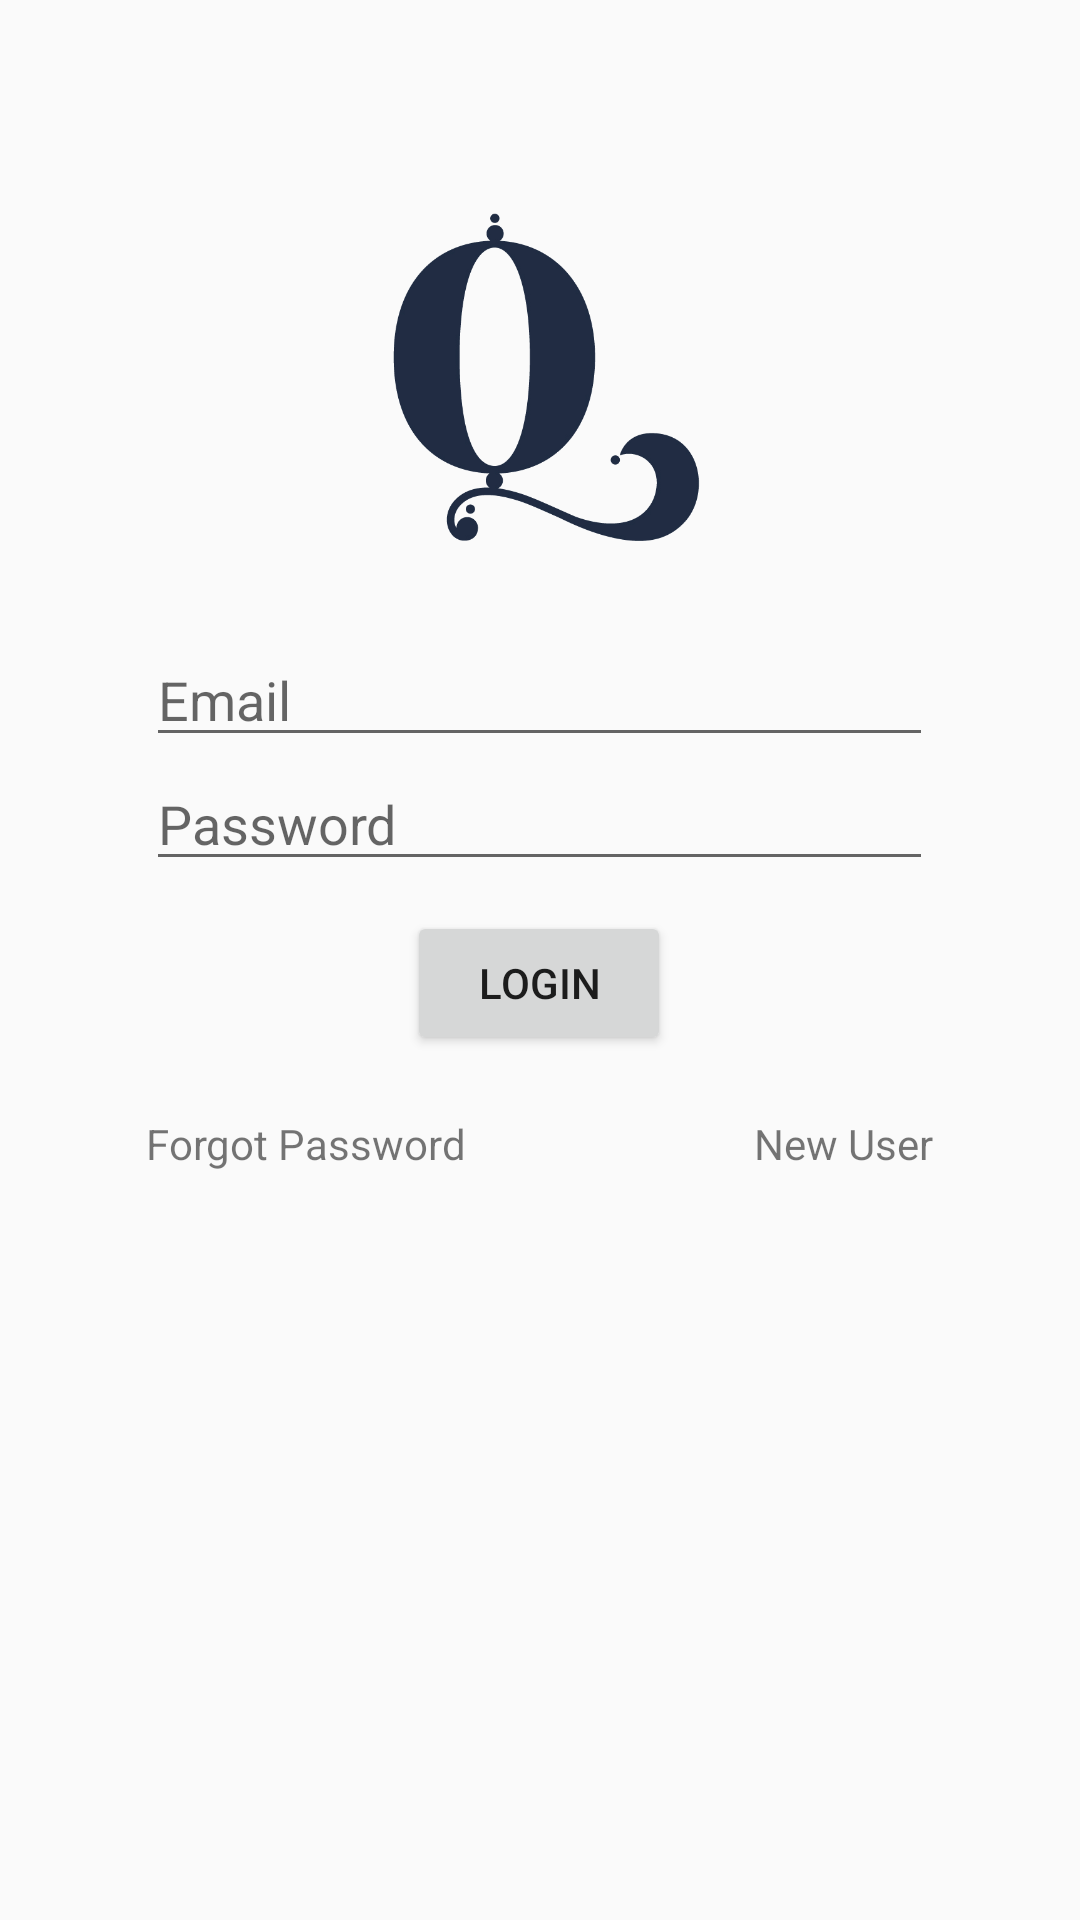

Layout XML and referenced resources for this Android screen:
<!-- AndroidManifest.xml: activity theme AppTheme -->
<!-- res/layout/activity_login.xml -->
<?xml version="1.0" encoding="utf-8"?>
<LinearLayout xmlns:android="http://schemas.android.com/apk/res/android"
    xmlns:tools="http://schemas.android.com/tools"
    android:layout_width="match_parent"
    android:layout_height="match_parent"
    android:paddingBottom="@dimen/activity_vertical_margin"
    android:paddingLeft="@dimen/activity_horizontal_margin"
    android:paddingRight="@dimen/activity_horizontal_margin"
    android:paddingTop="@dimen/activity_vertical_margin"
    android:orientation="vertical"
    tools:context=".activities.LoginActivity">

    <LinearLayout
        android:layout_width="match_parent"
        android:layout_height="wrap_content"
        android:gravity="center"
        android:layout_marginTop="50dp"
        >
          <ImageView
              android:layout_width="120dp"
              android:layout_height="120dp"
              android:src="@drawable/logo"
              />
    </LinearLayout>

    <LinearLayout
        android:layout_width="match_parent"
        android:layout_height="wrap_content"
        android:orientation="horizontal"
        android:layout_marginTop="25dp"
        android:layout_marginBottom="25dp">
            <LinearLayout
                android:layout_width="0dp"
                android:layout_weight="1"
                android:layout_height="wrap_content">

            </LinearLayout>
            <LinearLayout
                android:layout_width="0dp"
                android:layout_weight="8"
                android:layout_height="wrap_content"
                android:orientation="vertical"
                >
                <EditText
                    android:id="@+id/log_email"
                    android:layout_width="match_parent"
                    android:layout_height="wrap_content"
                    android:hint="@string/email"
                    android:singleLine="true"
                    />
                <EditText
                    android:id="@+id/log_pass"
                    android:layout_width="match_parent"
                    android:layout_height="wrap_content"
                    android:hint="@string/password"
                    android:inputType="textPassword"
                    android:singleLine="true"/>
                <Button
                    android:id="@+id/log_submit"
                    android:layout_width="wrap_content"
                    android:layout_height="wrap_content"
                    android:text="@string/login_button"
                    android:layout_gravity="center"
                    android:layout_marginTop="10dp"/>

                <LinearLayout
                    android:layout_width="match_parent"
                    android:layout_height="wrap_content"
                    android:orientation="horizontal"
                    android:layout_marginTop="20dp">
                        <TextView
                            android:id="@+id/fgt_pass"
                            android:layout_width="0dp"
                            android:layout_weight="1"
                            android:layout_height="wrap_content"
                            android:text="@string/forgot_pass"
                            android:gravity="left"/>
                        <TextView
                            android:id="@+id/user_reg"
                            android:layout_width="0dp"
                            android:layout_weight="1"
                            android:layout_height="wrap_content"
                            android:text="@string/registration"
                            android:gravity="right"/>
                </LinearLayout>


            </LinearLayout>
            <LinearLayout
                android:layout_width="0dp"
                android:layout_weight="1"
                android:layout_height="wrap_content">

            </LinearLayout>

    </LinearLayout>



</LinearLayout>
<!-- resources referenced by this layout -->
<resources>
  <dimen name="activity_horizontal_margin">16dp</dimen>
  <dimen name="activity_vertical_margin">16dp</dimen>
  <!-- drawable logo: png bitmap (drawable, 32822 bytes) -->
  <string name="email">Email</string>
  <string name="forgot_pass">Forgot Password</string>
  <string name="login_button">Login</string>
  <string name="password">Password</string>
  <string name="registration">New User</string>
  <style name="AppTheme" parent="Theme.AppCompat.DayNight.NoActionBar">
          
          <item name="colorPrimary">@color/colorPrimary</item>
          <item name="colorPrimaryDark">@color/colorPrimaryDark</item>
          <item name="colorAccent">@color/colorAccent</item>
      </style>
  <color name="colorPrimary">#35456e</color>
  <color name="colorPrimaryDark">#212b44</color>
  <color name="colorAccent">#212b44</color>
</resources>
